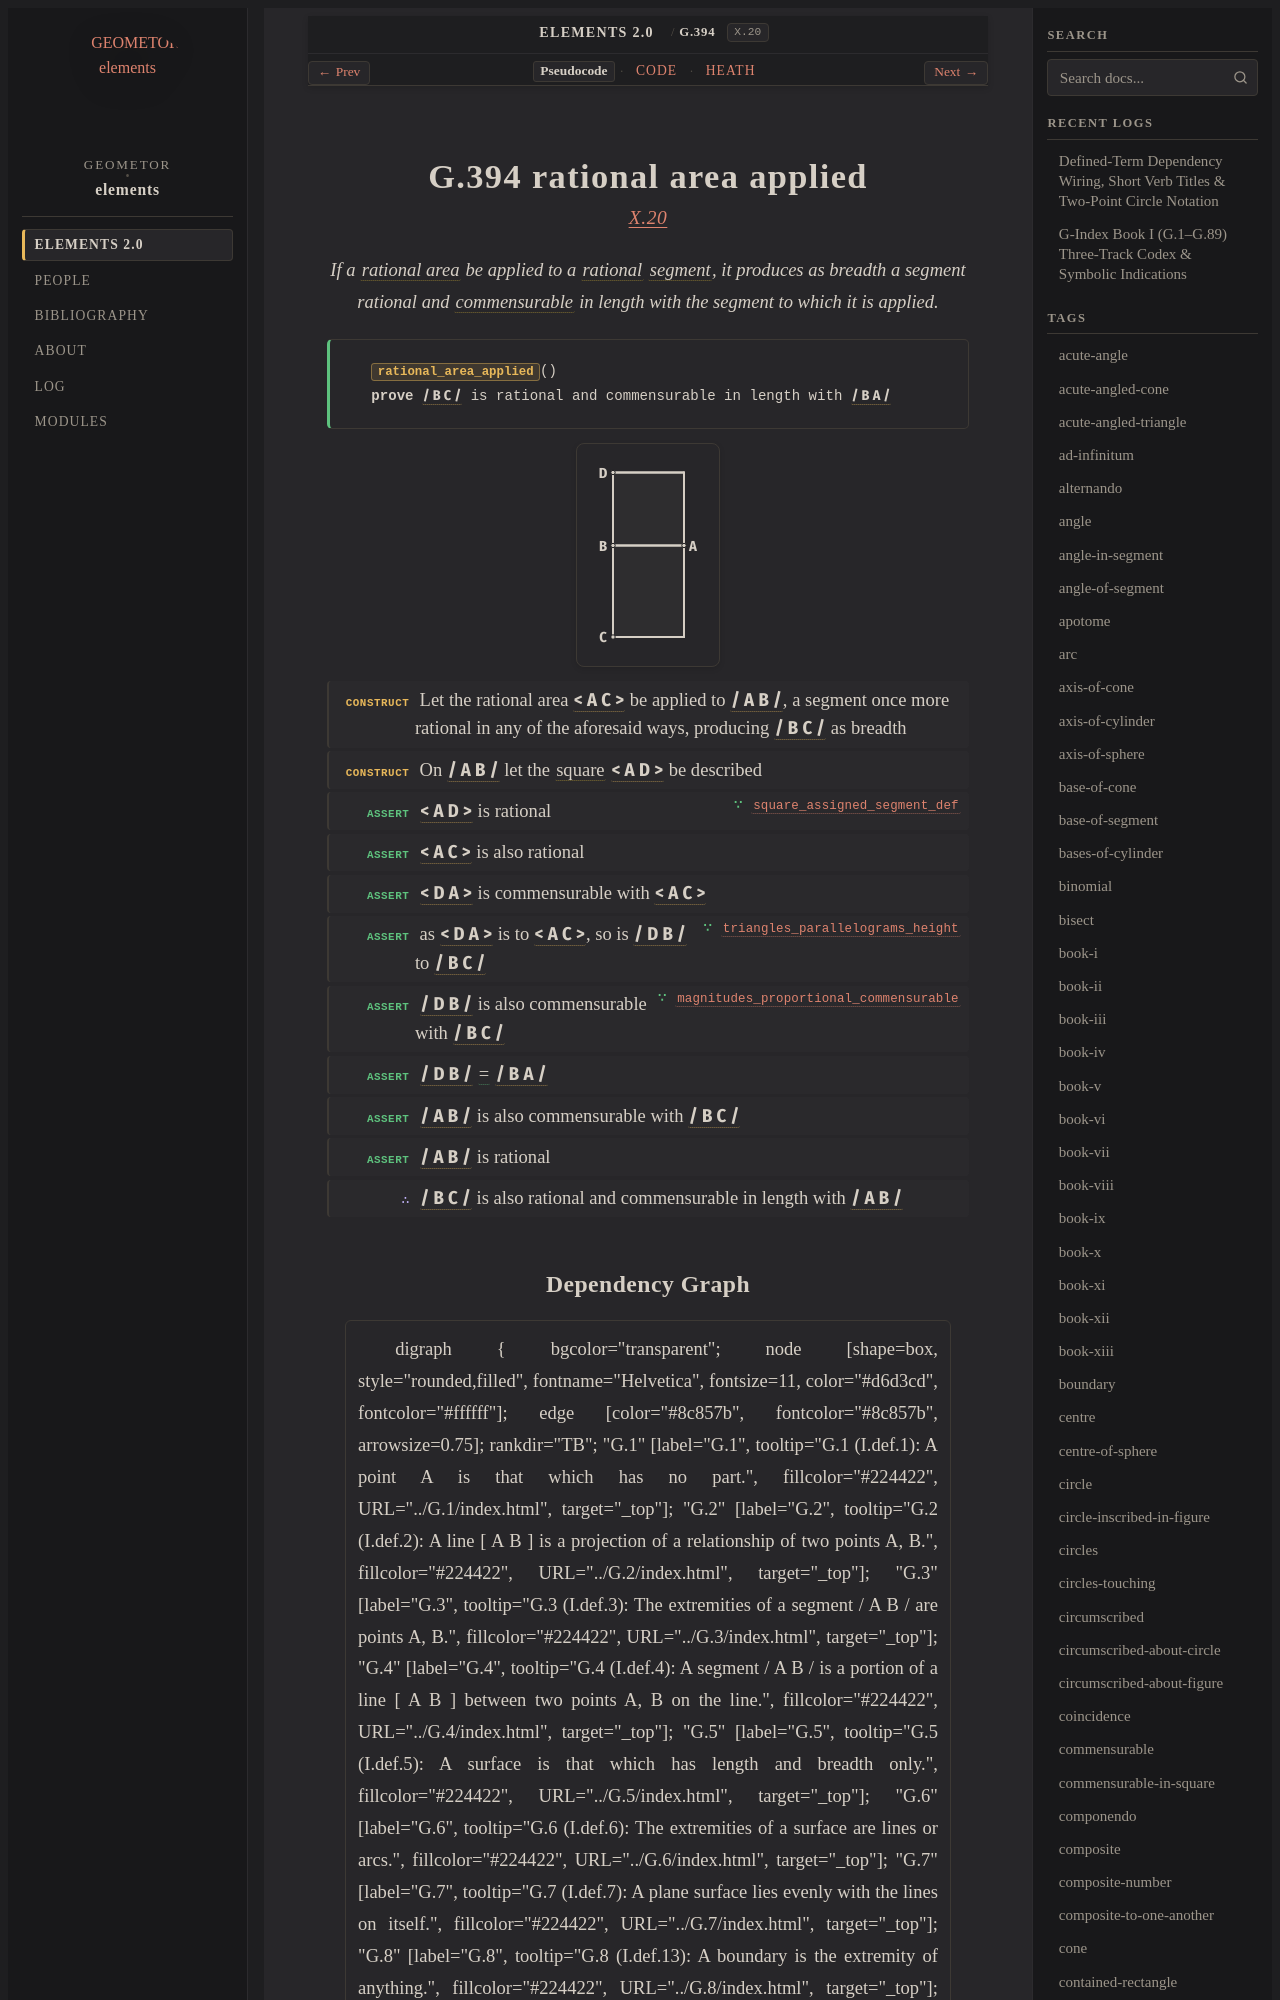

repository: geometor/elements · page: elements2/G.394/index.html · generator: sphinx

:order: 394
:number: 394
:canonical_id: G.394
:original_id: X.20
:title: G.394 rational area applied
:volume: III
:book: X
:type: prop
:subtype: theorem
:categories: theorem, proof, incommensurables, magnitudes
:category: theorem, proof, incommensurables, magnitudes
:tags: book-x, segment, polygon, rational, straight-line, commensurable, square, equality
:dependencies: G.4, G.63, G.210, G.372, G.382, G.391, G.392
:excerpt: If a rational area be applied to a rational segment, it produces as breadth a segment rational and commensurable in length with the segment to which it is applied.

.. _G.394:
.. _X.20:

G.394 rational area applied
===========================

.. rubric:: `X.20 <https://geometor.github.io/euclid/heath/volume_III/book_x/propositions/020/>`_

.. enunciation::

   If a :term:`rational area <G.392>` be applied to a :term:`rational <G.391>` :term:`segment <G.4>`, it produces as breadth a segment rational and :term:`commensurable <G.372>` in length with the segment to which it is applied.

.. signature:: theorem

   | :fn:`rational_area_applied <G.394>`\ ()
   | **prove** :g:`/ B C / <g1:/ B C />` is rational and commensurable in length with :g:`/ B A / <g1:/ B A />`

.. picture:: g1.svg
   :alt: Proposition 20

.. step:: construct

   Let the rational area :g:`< A C > <g1:< A C >>` be applied to :g:`/ A B / <g1:/ A B />`, a segment once more rational in any of the aforesaid ways, producing :g:`/ B C / <g1:/ B C />` as breadth

.. step:: construct

   On :g:`/ A B / <g1:/ A B />` let the :term:`square <G.63>` :g:`< A D > <g1:< A D >>` be described

.. step:: assert ∵ square_assigned_segment_def <G.392>

   :g:`< A D > <g1:< A D >>` is rational

.. step:: assert

   :g:`< A C > <g1:< A C >>` is also rational

.. step:: assert

   :g:`< D A > <g1:< D A >>` is commensurable with :g:`< A C > <g1:< A C >>`

.. step:: assert ∵ triangles_parallelograms_height <G.210>

   as :g:`< D A > <g1:< D A >>` is to :g:`< A C > <g1:< A C >>`, so is :g:`/ D B / <g1:/ D B />` to :g:`/ B C / <g1:/ B C />`

.. step:: assert ∵ magnitudes_proportional_commensurable <G.382>

   :g:`/ D B / <g1:/ D B />` is also commensurable with :g:`/ B C / <g1:/ B C />`

.. step:: assert

   :g:`/ D B / <g1:/ D B />` :eq:`= <g1:/ D B / = g1:/ B A />` :g:`/ B A / <g1:/ B A />`

.. step:: assert

   :g:`/ A B / <g1:/ A B />` is also commensurable with :g:`/ B C / <g1:/ B C />`

.. step:: assert

   :g:`/ A B / <g1:/ A B />` is rational

.. step:: conclude

   :g:`/ B C / <g1:/ B C />` is also rational and commensurable in length with :g:`/ A B / <g1:/ A B />`
